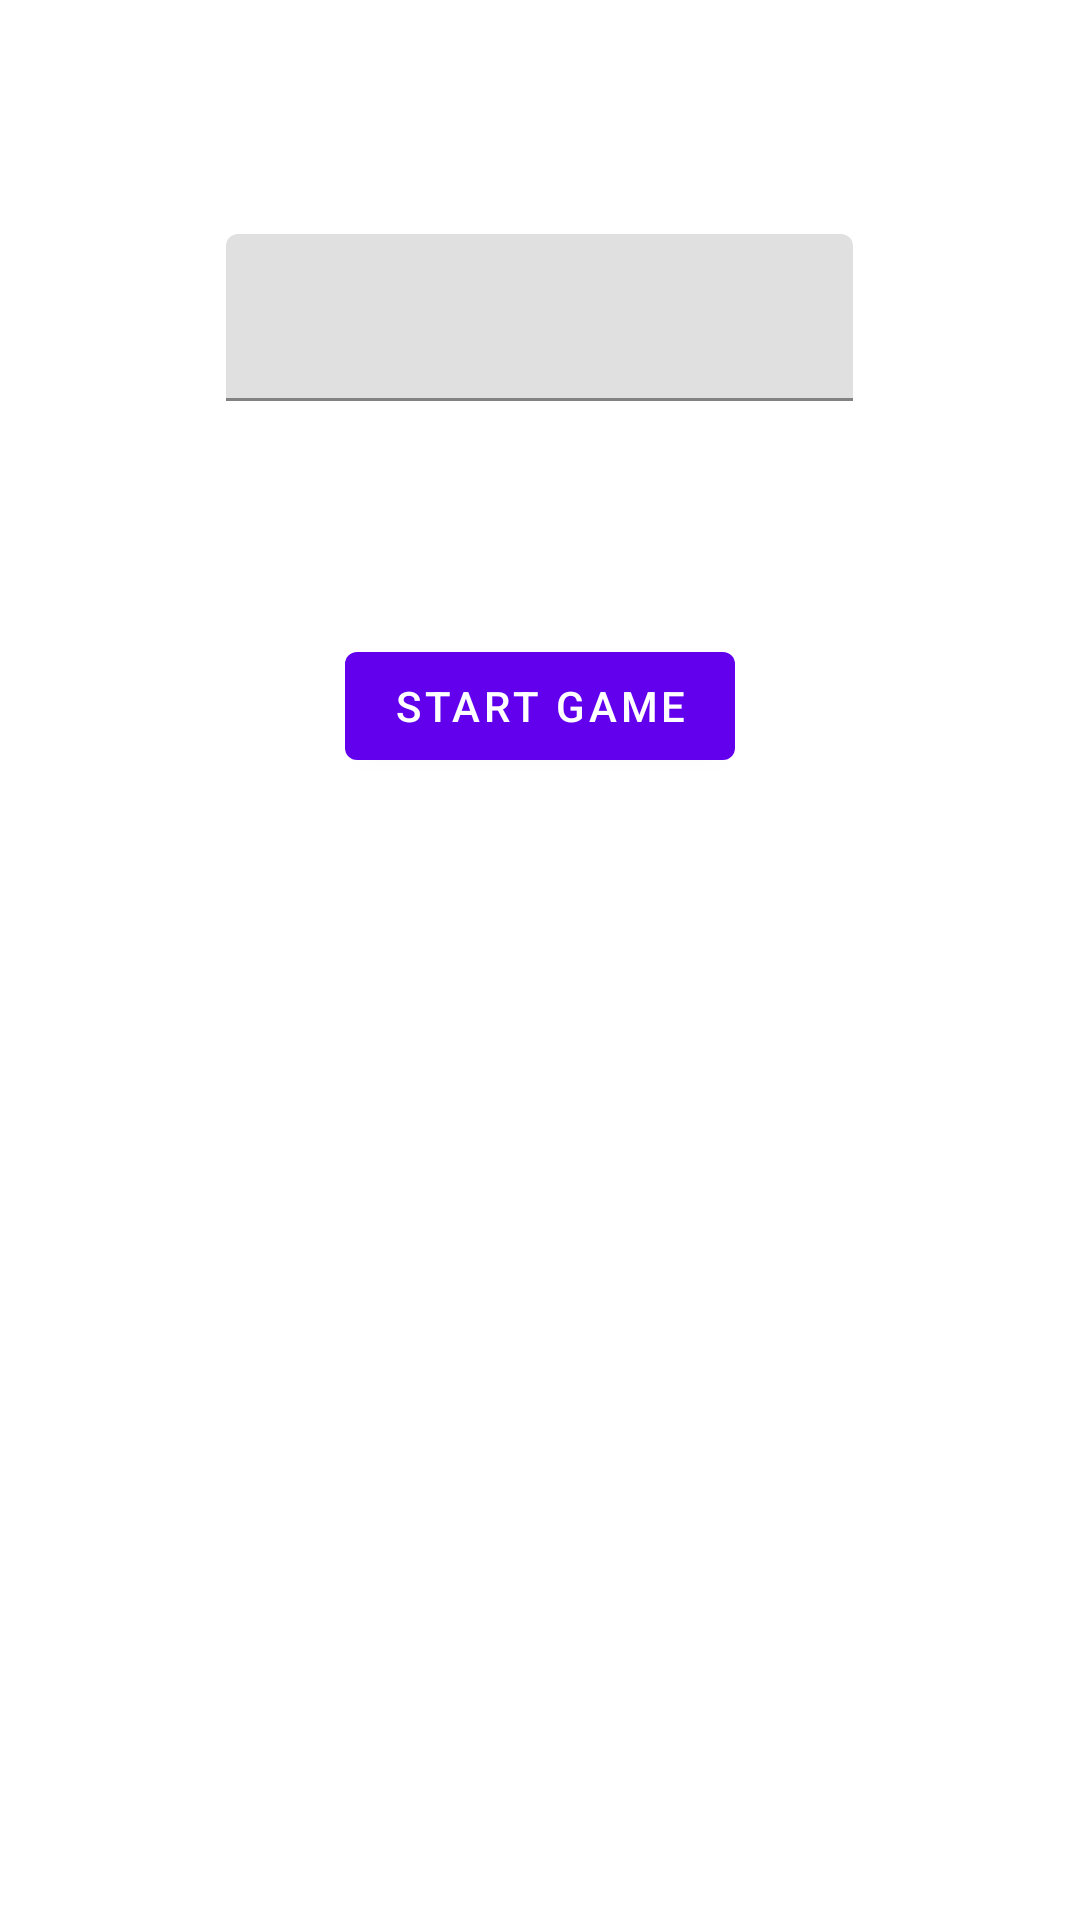

Produce the Android XML layout that renders to this screen, including the resource entries it uses.
<!-- AndroidManifest.xml: application theme Theme.DecompileProject -->
<!-- res/layout/activity_menu.xml -->
<?xml version="1.0" encoding="utf-8"?>
<androidx.constraintlayout.widget.ConstraintLayout xmlns:android="http://schemas.android.com/apk/res/android"
    xmlns:app="http://schemas.android.com/apk/res-auto"
    xmlns:tools="http://schemas.android.com/tools"
    android:layout_width="match_parent"
    android:layout_height="match_parent">


    <com.google.android.material.textfield.TextInputLayout
        android:layout_width="wrap_content"
        android:layout_height="wrap_content"
        app:layout_constraintBottom_toTopOf="@+id/menu_BTN_start"
        app:layout_constraintEnd_toEndOf="parent"
        app:layout_constraintHorizontal_bias="0.498"
        app:layout_constraintStart_toStartOf="parent"
        app:layout_constraintTop_toTopOf="parent">

        <com.google.android.material.textfield.TextInputEditText
            android:id="@+id/menu_EDT_id"
            android:layout_width="209dp"
            android:layout_height="wrap_content"
            tools:layout_editor_absoluteX="177dp"
            tools:layout_editor_absoluteY="510dp" />
    </com.google.android.material.textfield.TextInputLayout>

    <com.google.android.material.button.MaterialButton
        android:id="@+id/menu_BTN_start"
        android:layout_width="wrap_content"
        android:layout_height="wrap_content"
        android:text="Start Game"
        app:layout_constraintBottom_toBottomOf="parent"
        app:layout_constraintEnd_toEndOf="parent"
        app:layout_constraintStart_toStartOf="parent"
        app:layout_constraintTop_toTopOf="parent"
        app:layout_constraintVertical_bias="0.357" />


</androidx.constraintlayout.widget.ConstraintLayout>
<!-- resources referenced by this layout -->
<resources>
  <style name="Theme.DecompileProject" parent="Theme.MaterialComponents.DayNight.DarkActionBar">
          
          <item name="colorPrimary">@color/purple_500</item>
          <item name="colorPrimaryVariant">@color/purple_700</item>
          <item name="colorOnPrimary">@color/white</item>
          
          <item name="colorSecondary">@color/teal_200</item>
          <item name="colorSecondaryVariant">@color/teal_700</item>
          <item name="colorOnSecondary">@color/black</item>
          
          <item name="android:statusBarColor">?attr/colorPrimaryVariant</item>
          
      </style>
  <!-- not gathered from this repository: default colours our renderer supplied (Android Studio template values) -->
  <color name="purple_500">#FF6200EE</color>
  <color name="purple_700">#FF3700B3</color>
  <color name="teal_200">#FF03DAC5</color>
  <color name="teal_700">#FF018786</color>
  <color name="black">#FF000000</color>
  <color name="white">#FFFFFFFF</color>
</resources>
